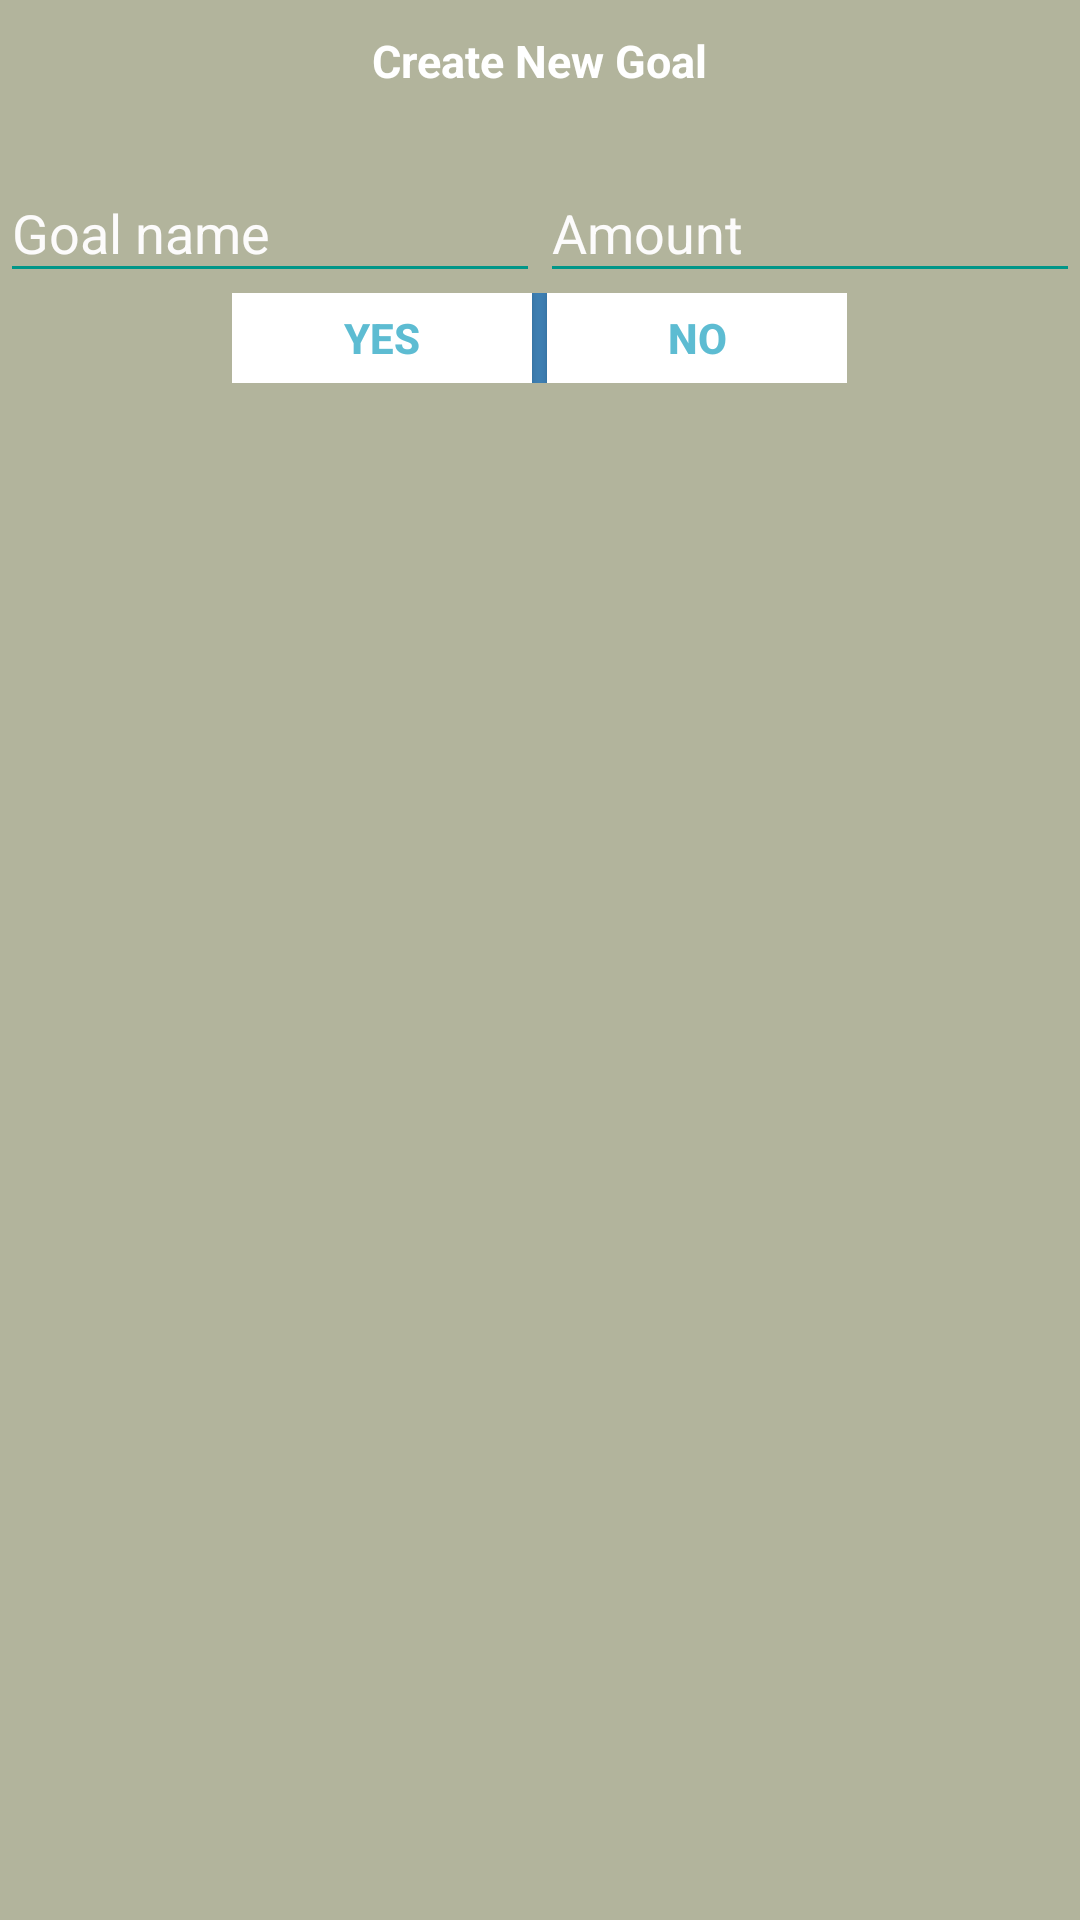

This screen was rendered from an Android layout file. Write that file and the resources it references.
<!-- AndroidManifest.xml: application theme AppTheme -->
<!-- res/layout/payment_dialogue.xml -->
<?xml version="1.0" encoding="utf-8"?>
<LinearLayout xmlns:android="http://schemas.android.com/apk/res/android"
    android:layout_width="fill_parent"
    android:layout_height="wrap_content"
    android:background="#B2B49C"
    android:orientation="vertical" >

    <TextView
        android:id="@+id/txt_dia"
        android:layout_width="wrap_content"
        android:layout_height="wrap_content"
        android:layout_gravity="center"
        android:layout_margin="10dp"
        android:text="Create New Goal"
        android:textColor="@android:color/white"
        android:textSize="15dp"
        android:textStyle="bold"/>
    <LinearLayout
        android:layout_width="match_parent"
        android:orientation="horizontal"
        android:layout_height="wrap_content">
    <android.support.design.widget.TextInputLayout
        android:layout_width="match_parent"
        android:layout_weight="1"
        android:layout_marginTop="5dp"
        android:theme="@style/TextInputLayoutAppearance"
        android:textColorHint="#FCFBFB"
        android:layout_height="wrap_content">

        <EditText
            android:id="@+id/goal"
            android:layout_width="match_parent"
            android:layout_height="wrap_content"
            android:hint="Goal name"
            android:imeActionId="6"
            android:imeActionLabel="@string/action_sign_in_short"
            android:imeOptions="actionUnspecified"
            android:inputType="text"
            android:maxLines="1"
            android:textColor="#ffff"
            android:textSize="18sp"
            android:singleLine="true" />

    </android.support.design.widget.TextInputLayout>
        <android.support.design.widget.TextInputLayout
            android:layout_width="match_parent"
            android:layout_marginTop="5dp"
            android:layout_weight="1"
            android:theme="@style/TextInputLayoutAppearance"
            android:textColorHint="#FCFBFB"
            android:layout_height="wrap_content">

            <EditText
                android:id="@+id/value"
                android:layout_width="match_parent"
                android:layout_height="wrap_content"
                android:hint="Amount"
                android:imeActionId="6"
                android:imeActionLabel="@string/action_sign_in_short"
                android:imeOptions="actionUnspecified"
                android:inputType="number"
                android:maxLines="1"
                android:textColor="#ffff"
                android:textSize="18sp"
                android:singleLine="true" />

        </android.support.design.widget.TextInputLayout>
    </LinearLayout>

    <LinearLayout
        android:layout_width="wrap_content"
        android:layout_height="wrap_content"
        android:layout_gravity="center"
        android:background="#3E80B4"
        android:orientation="horizontal" >

        <Button
            android:id="@+id/btn_yes"
            android:layout_width="100dp"
            android:layout_height="30dp"
            android:background="@android:color/white"
            android:clickable="true"
            android:text="Yes"
            android:textColor="#5DBCD2"
            android:textStyle="bold" />

        <Button
            android:id="@+id/btn_no"
            android:layout_width="100dp"
            android:layout_height="30dp"
            android:layout_marginLeft="5dp"
            android:background="@android:color/white"
            android:clickable="true"
            android:text="No"
            android:textColor="#5DBCD2"
            android:textStyle="bold" />
    </LinearLayout>

</LinearLayout>
<!-- resources referenced by this layout -->
<resources>
  <string name="action_sign_in_short">Sign in</string>
  <style name="TextInputLayoutAppearance" parent="Widget.Design.TextInputLayout">
          
          <item name="hintTextAppearance">@style/HintText</item>
          <item name="errorTextAppearance">@style/ErrorText</item>
          <item name="android:textColor">#03A9F4</item>
          <item name="android:textColorHint">#FFFFFF</item>
          <item name="colorControlNormal">#009688</item>
          <item name="colorControlActivated">#7DFF87</item>
          <item name="colorControlHighlight">#FFC107</item>
      </style>
  <style name="AppTheme" parent="Theme.AppCompat.Light.DarkActionBar">
          
          <item name="colorPrimary">@color/colorPrimary</item>
          <item name="colorPrimaryDark">@color/colorPrimaryDark</item>
          <item name="colorAccent">@color/colorAccent</item>
      </style>
  <style name="HintText" parent="TextAppearance.AppCompat">
          <item name="android:textColor">#FFFFFF</item>
          <item name="android:textSize">14sp</item>
      </style>
  <style name="ErrorText" parent="TextAppearance.AppCompat">
          <item name="android:textColor">#FFFFFF</item>
          <item name="android:textSize">16sp</item>
      </style>
  <color name="colorPrimary">#008577</color>
  <color name="colorPrimaryDark">#00574B</color>
  <color name="colorAccent">#D81B60</color>
</resources>
